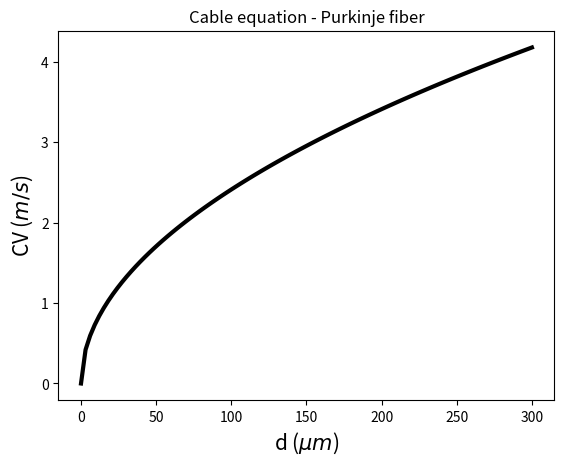

The matplotlib source for this figure:
import numpy as np
from matplotlib import pyplot as plt

Gi = 7.9
Cf = 3.4
tauf = 0.1

#Gi = 4.8
#Cf = 3.4
#tauf = 0.1

def Gm (d):
    return 0.005*d + 0.2

def lambda_m (Rm,Ri,d):
    return ( (Rm*d)/(4.0*Ri) )**(0.5)

def Ri (d):
    D = d * 1.0e-04
    return (D**3 * Gm(d) * Gi)**(-0.5) * (2.0/3.14159)

def v (d):
    return ( (Gi*d)/(4.0*Cf*tauf) )**(0.5) * 0.1

d = np.linspace(0,300,100)
s = v(d)

plt.plot(d,s,color='black',linewidth=3.0)
plt.title("Cable equation - Purkinje fiber")
plt.xlabel(r"d ($\mu m$)",fontsize=15)
plt.ylabel(r"CV ($m/s$)",fontsize=15)
#plt.show()
plt.savefig("cable_equation.png")
